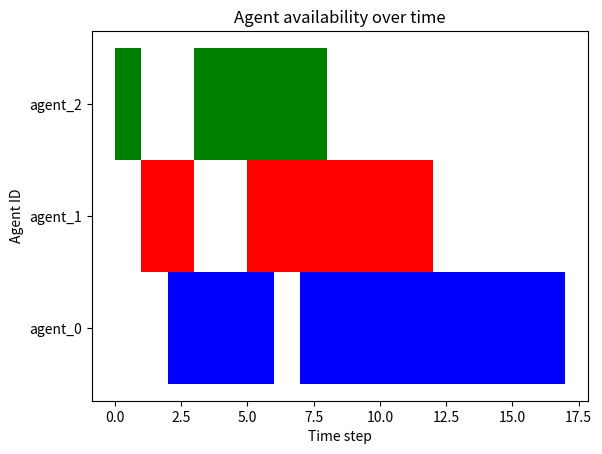

Here is the Python script that generated this plot:
import matplotlib.pyplot as plt


def main():
    plt.figure()
    # Per agent plot broken bar
    plt.broken_barh(xranges=[(2, 4), (7, 10)], yrange=(0, 1), facecolors="blue")
    plt.broken_barh(xranges=[(1, 2), (5, 7)], yrange=(1, 1), facecolors="red")
    plt.broken_barh(xranges=[(0, 1), (3, 5)], yrange=(2, 1), facecolors="green")
    # Y ticks show agent ids
    plt.yticks([0.5, 1.5, 2.5], ["agent_0", "agent_1", "agent_2"])
    # X ticks show time steps
    plt.xlabel("Time step")
    plt.ylabel("Agent ID")
    plt.title("Agent availability over time")
    plt.plot()
    plt.show()


if __name__ == "__main__":
    main()
